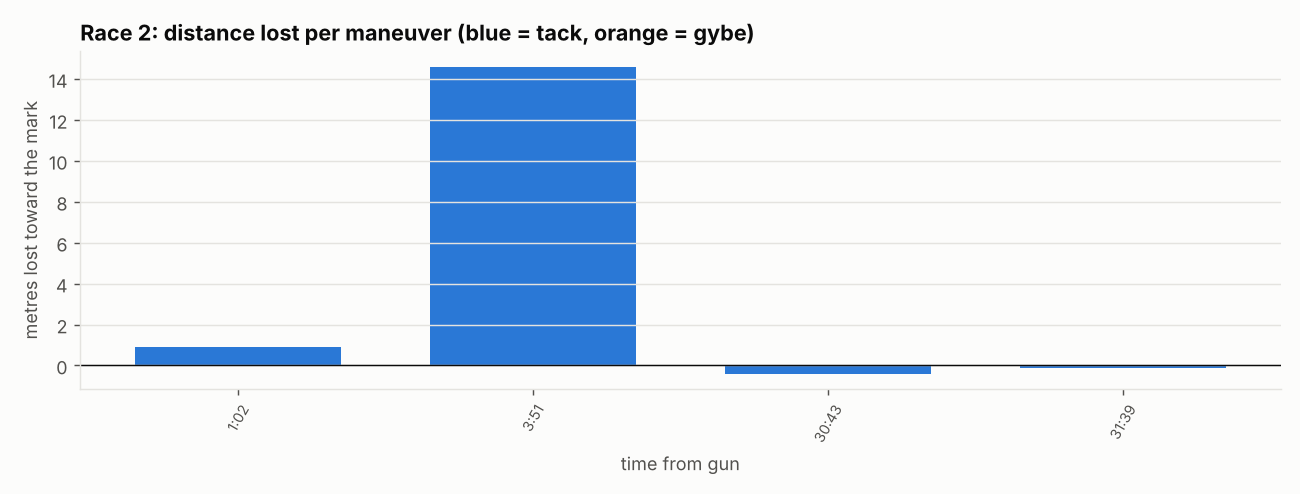

The table this chart was drawn from, first rows:
time_s, kind, onto, leg, entry_sog, min_sog, speed_loss_kt, speed_loss_pct, recovery_s, distance_lost_m, heading_change, note, call_m
62, Tack, Port, 1, 4.4, 3.1, 1.3, 30, 27, 0.9, 87, , -5.6
231, Tack, Stbd, 1, 5.23, 3.85, 1.38, 26, 19, 14.6, -83, , -7.7
556, Tack, Port, 1, 2.8, 1.6, 1.2, 43, 60, -9.8, 90, from past the layline (ending an oversta…, 0.0
659, Gybe, , 1, 2.23, 1.6, 0.63, 28, 59, -7.6, -102, gained through the turn (a shift or puff…, -17.6
737, Tack, Port, 1, 2.62, 1.77, 0.85, 32, 26, , 78, double (<30 s apart; loss numbers overla…, 
761, Tack, Stbd, 2, 2.36, 2.2, 0.16, 7, 0, , 172, double (<30 s apart; loss numbers overla…, 
1652, Tack, Port, 2, 4.94, 3.0, 1.94, 39, 21, , -109, at a mark (counted in the rounding), 
1843, Tack, Stbd, 3, 4.35, 3.92, 0.42, 10, 21, -0.4, -70, , -3.6
1899, Tack, Port, 3, 4.5, 3.1, 1.4, 31, 22, -0.1, 80, , -2.6
